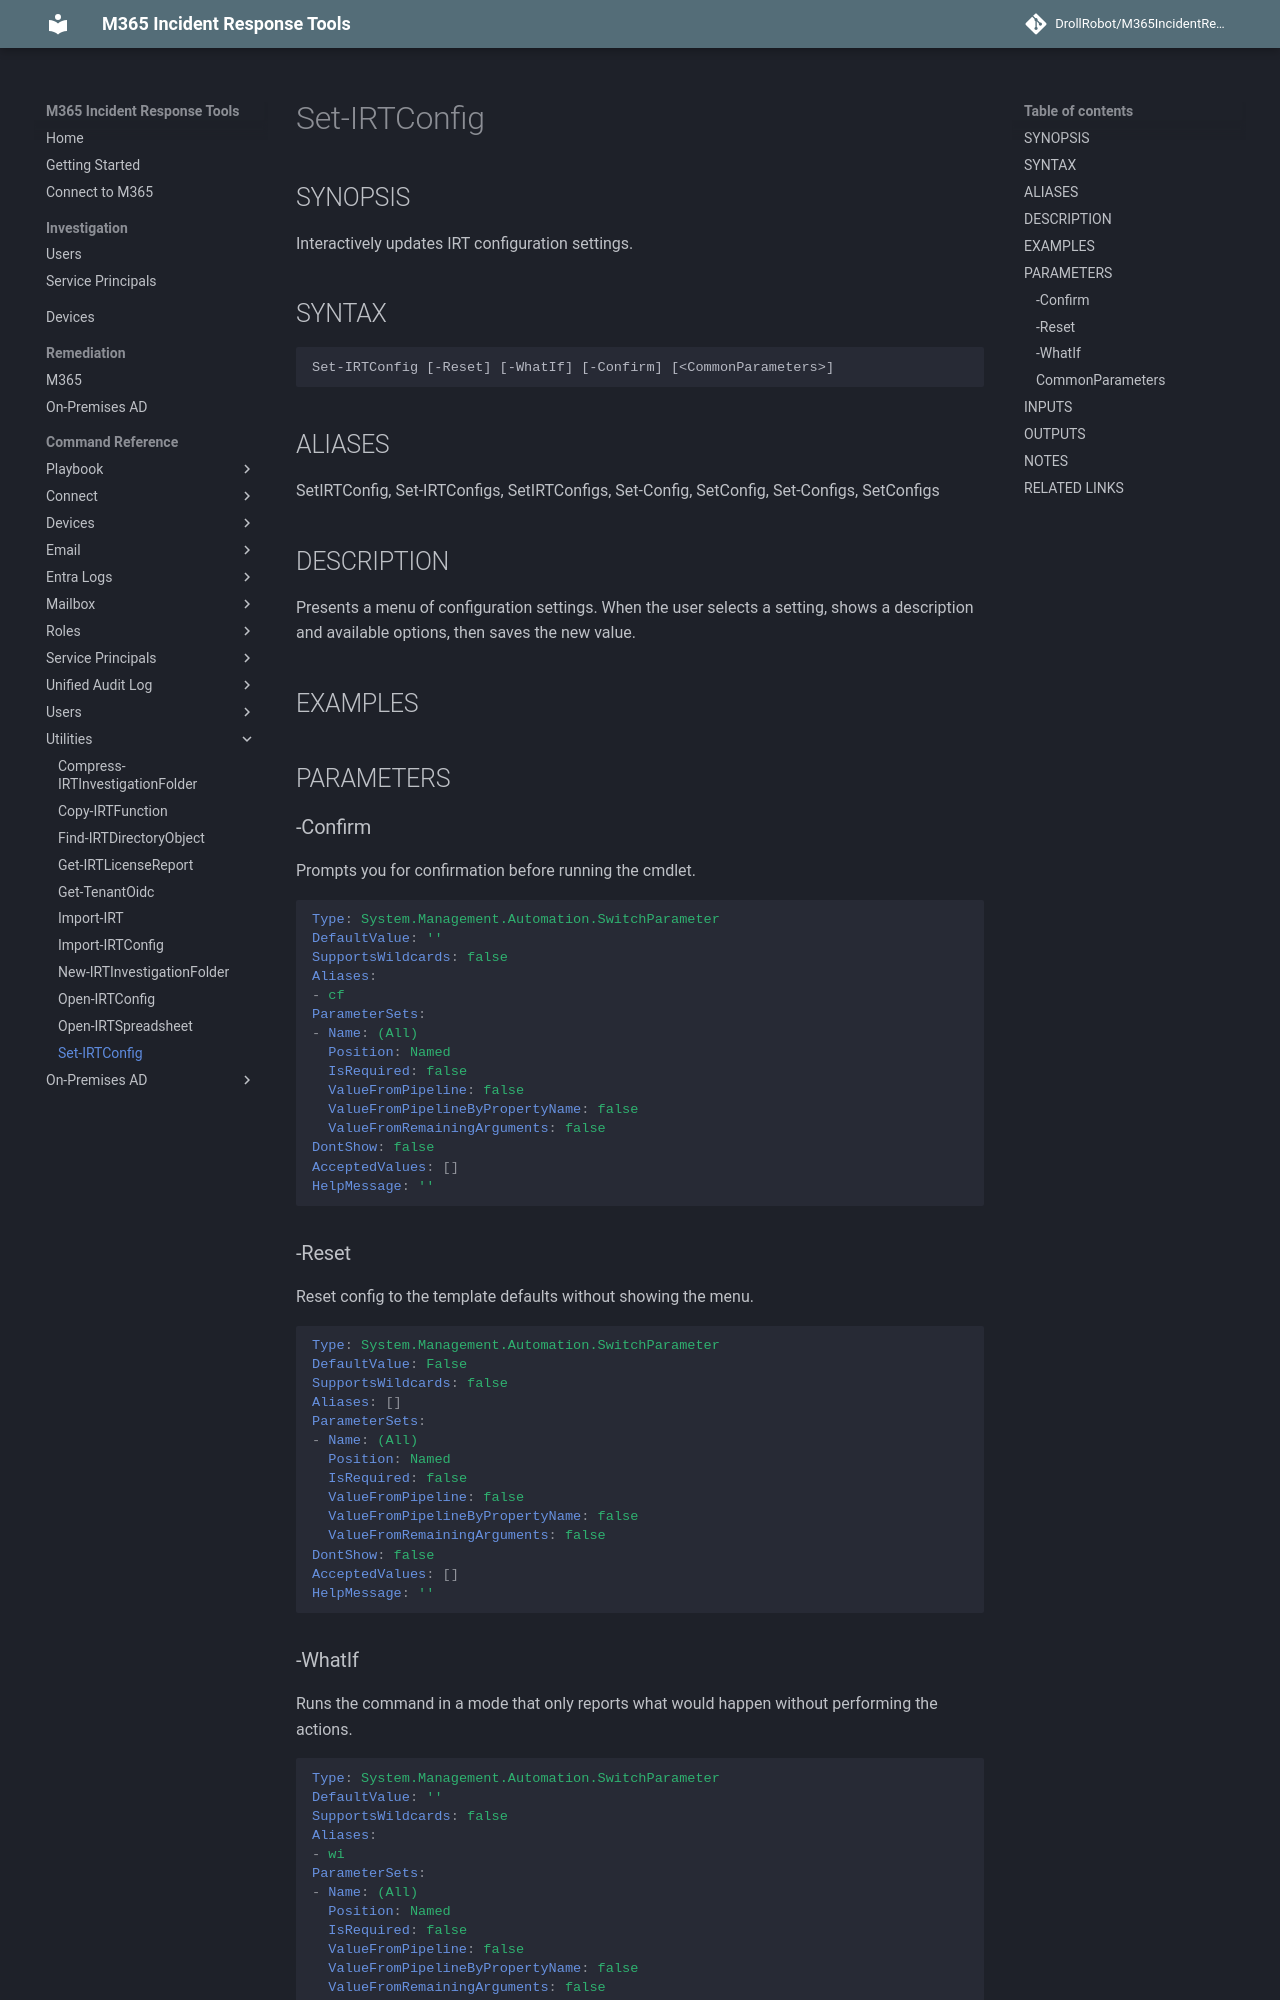

repository: DrollRobot/M365IncidentResponseTools · page: M365IncidentResponseTools/Set-IRTConfig/index.html · generator: mkdocs

---
document type: cmdlet
external help file: M365IncidentResponseTools-Help.xml
HelpUri: ''
Locale: en-US
Module Name: M365IncidentResponseTools
ms.date: 10/29/2026
PlatyPS schema version: 2024-05-01
title: Set-IRTConfig
---

# Set-IRTConfig

## SYNOPSIS

Interactively updates IRT configuration settings.

## SYNTAX

```
Set-IRTConfig [-Reset] [-WhatIf] [-Confirm] [<CommonParameters>]
```

## ALIASES

SetIRTConfig, Set-IRTConfigs, SetIRTConfigs, Set-Config, SetConfig, Set-Configs, SetConfigs

## DESCRIPTION

Presents a menu of configuration settings.
When the user selects a setting,
shows a description and available options, then saves the new value.

## EXAMPLES

## PARAMETERS

### -Confirm

Prompts you for confirmation before running the cmdlet.

```yaml
Type: System.Management.Automation.SwitchParameter
DefaultValue: ''
SupportsWildcards: false
Aliases:
- cf
ParameterSets:
- Name: (All)
  Position: Named
  IsRequired: false
  ValueFromPipeline: false
  ValueFromPipelineByPropertyName: false
  ValueFromRemainingArguments: false
DontShow: false
AcceptedValues: []
HelpMessage: ''
```

### -Reset

Reset config to the template defaults without showing the menu.

```yaml
Type: System.Management.Automation.SwitchParameter
DefaultValue: False
SupportsWildcards: false
Aliases: []
ParameterSets:
- Name: (All)
  Position: Named
  IsRequired: false
  ValueFromPipeline: false
  ValueFromPipelineByPropertyName: false
  ValueFromRemainingArguments: false
DontShow: false
AcceptedValues: []
HelpMessage: ''
```
